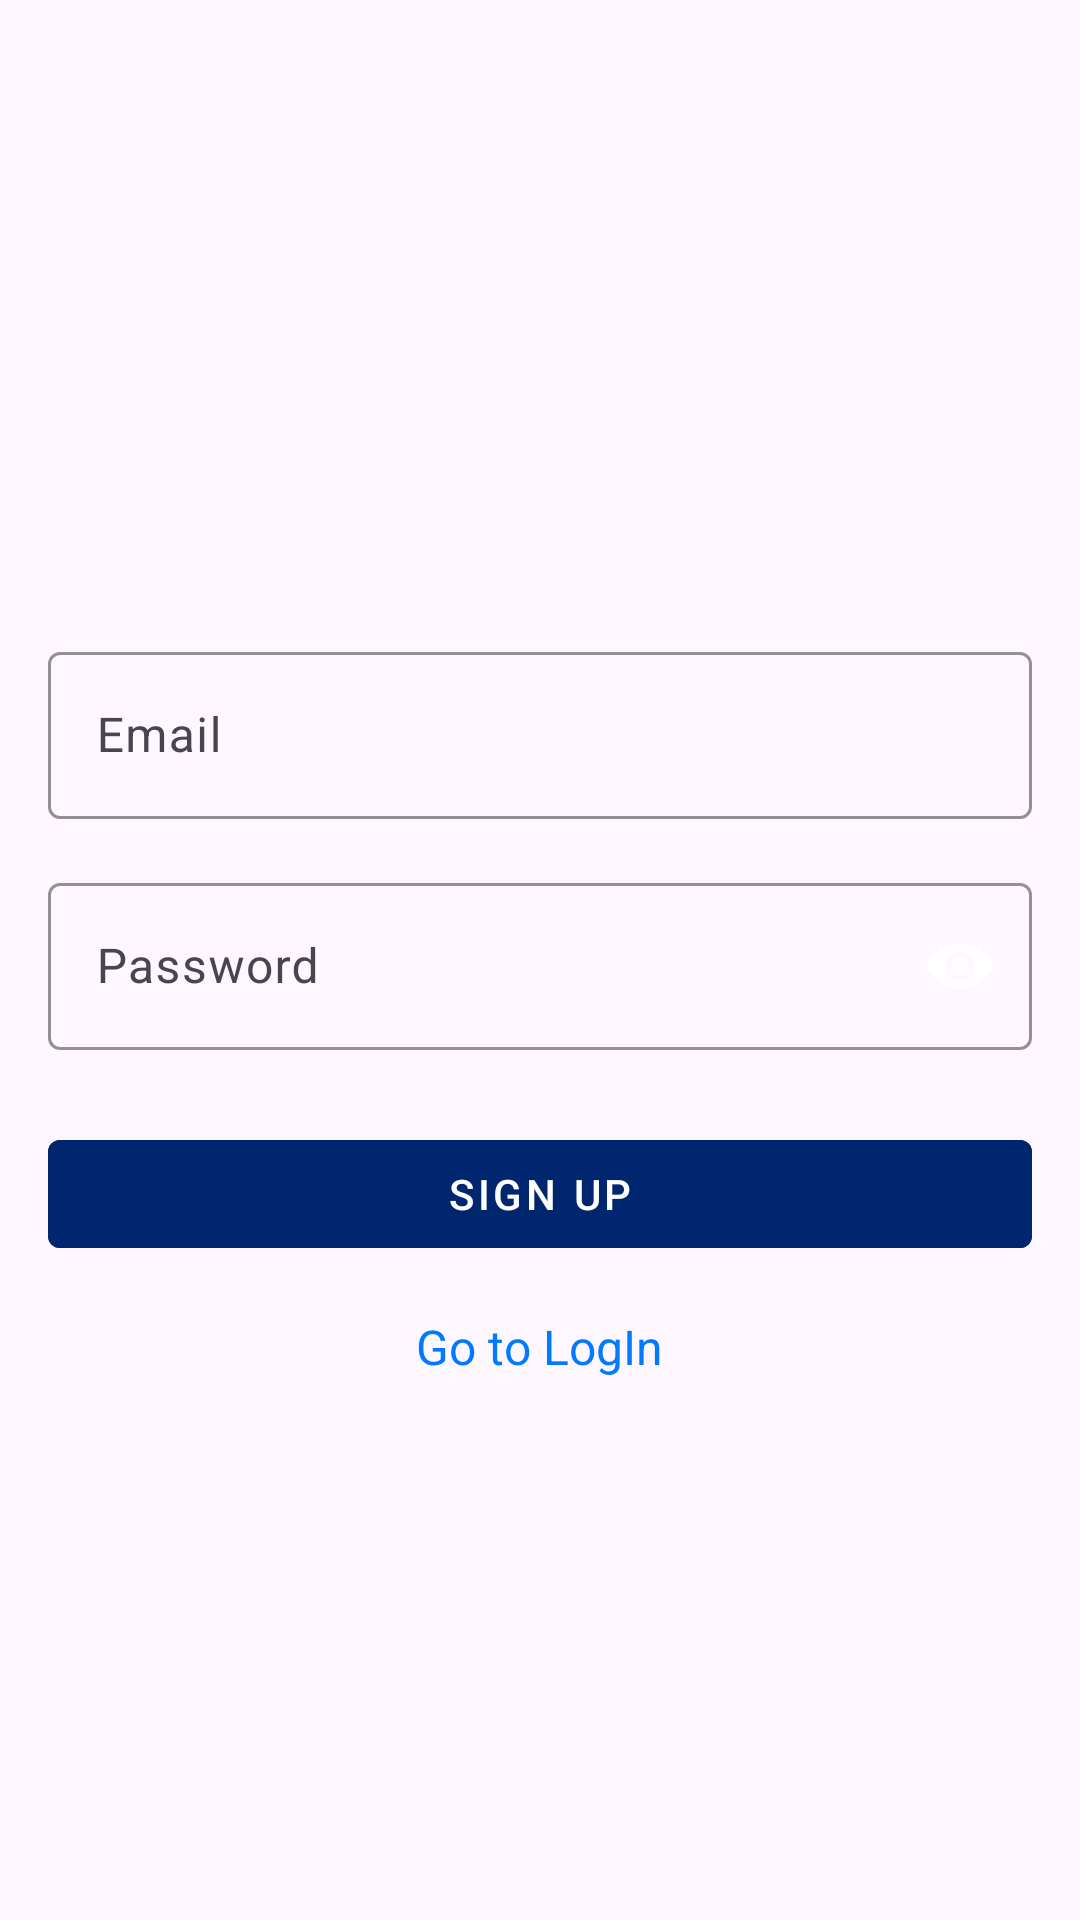

Android layout source for this screen:
<!-- AndroidManifest.xml: application theme Theme.ShiftsFinalProj -->
<!-- res/layout/fragment_signup.xml -->
<LinearLayout xmlns:android="http://schemas.android.com/apk/res/android"
    xmlns:app="http://schemas.android.com/apk/res-auto"
    android:layout_width="match_parent"
    android:layout_height="match_parent"
    android:orientation="vertical"
    android:gravity="center"
    android:padding="16dp">

    <com.google.android.material.textfield.TextInputLayout
        android:id="@+id/textInputLayoutEmail"
        android:layout_width="match_parent"
        android:layout_height="wrap_content"
        android:layout_marginTop="32dp"
        app:hintEnabled="true"
        app:hintAnimationEnabled="true"
        app:boxBackgroundMode="outline"
        app:boxStrokeColor="@color/your_custom_color">

        <com.google.android.material.textfield.TextInputEditText
            android:id="@+id/editTextNewEmail"
            android:layout_width="match_parent"
            android:layout_height="wrap_content"
            android:hint="Email"
            android:inputType="textEmailAddress"/>
    </com.google.android.material.textfield.TextInputLayout>

    <com.google.android.material.textfield.TextInputLayout
        android:id="@+id/textInputLayoutPassword"
        android:layout_width="match_parent"
        android:layout_height="wrap_content"
        android:layout_marginTop="16dp"
        app:passwordToggleEnabled="true"
        app:boxBackgroundMode="outline"
        app:endIconMode="password_toggle"
        app:boxStrokeColor="@color/your_custom_color">

        <com.google.android.material.textfield.TextInputEditText
            android:id="@+id/editTextNewPassword"
            android:layout_width="match_parent"
            android:layout_height="wrap_content"
            android:hint="Password"
            android:inputType="textPassword"/>
    </com.google.android.material.textfield.TextInputLayout>

    <com.google.android.material.button.MaterialButton
        android:id="@+id/buttonSignup"
        android:layout_width="match_parent"
        android:layout_height="wrap_content"
        android:layout_marginTop="24dp"
        android:text="Sign Up"
        android:backgroundTint="@color/your_custom_color"
        style="@style/Widget.MaterialComponents.Button.UnelevatedButton"/>

    
    <TextView
        android:id="@+id/textViewGoToLogin"
        android:layout_width="wrap_content"
        android:layout_height="wrap_content"
        android:text="Go to LogIn"
        android:textSize="16sp"
        android:textColor="@color/primary"
        android:layout_marginTop="16dp"
        android:gravity="center_horizontal"
        android:clickable="true"
        android:focusable="true"/>

</LinearLayout>



    

















































    
    
    
    
    
    

    
    
    
    
    
    

    
    
    
    
    
    

    
    
    
    
    

    

    
<!-- resources referenced by this layout -->
<resources>
  <color name="primary">#007BFF</color>
  <color name="your_custom_color">#012670</color>
  <style name="Theme.ShiftsFinalProj" parent="Base.Theme.ShiftsFinalProj" />
  <style name="Base.Theme.ShiftsFinalProj" parent="Theme.Material3.DayNight.NoActionBar">
          
          
      </style>
</resources>
